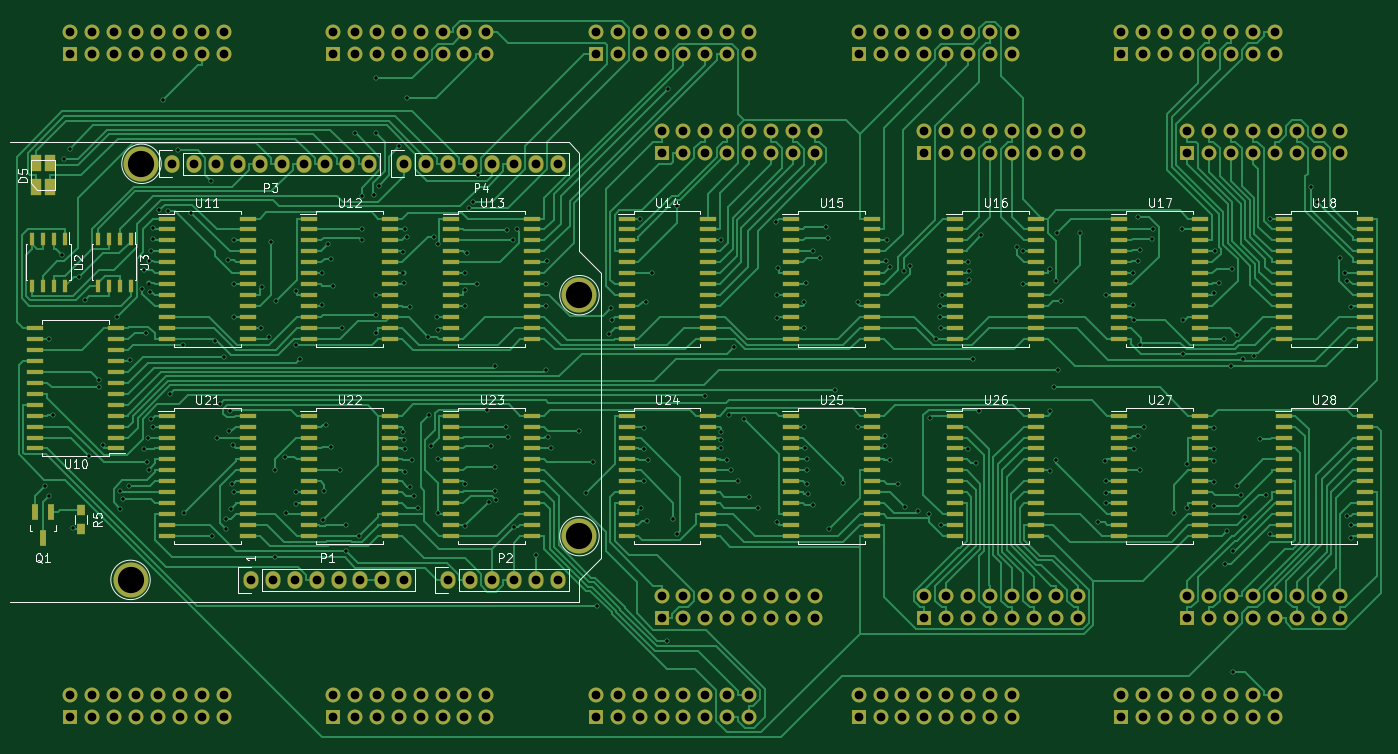
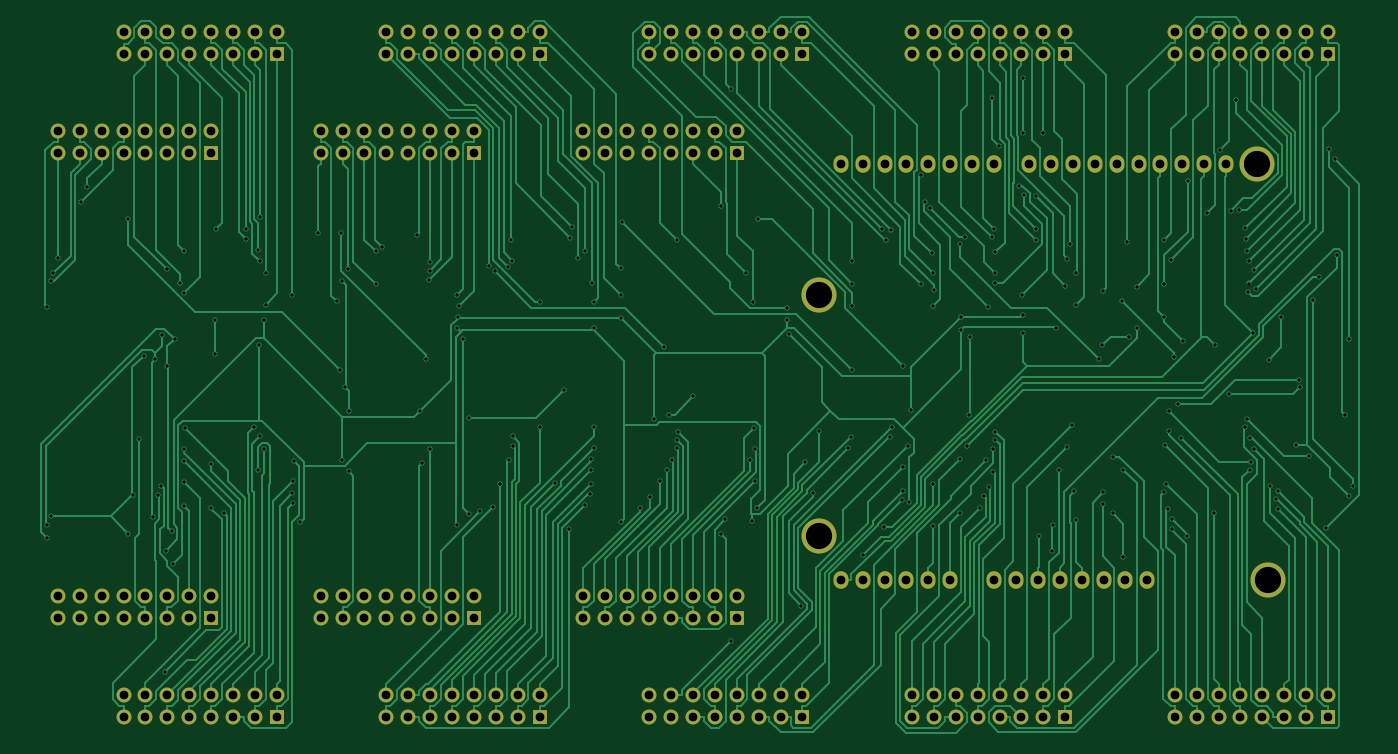
Circuit board: 6 layer files. Board 158.2 x 83.5 mm.
- bottom_copper: BBDProto04-B.Cu.gbr (88464 bytes)
- bottom_mask: BBDProto04-B.Mask.gbr (7880 bytes)
- top_copper: BBDProto04-F.Cu.gbr (123320 bytes)
- top_mask: BBDProto04-F.Mask.gbr (18847 bytes)
- top_silk: BBDProto04-F.SilkS.gbr (28746 bytes)
- drill: BBDProto04.drl (10259 bytes)

=== bottom_copper: BBDProto04-B.Cu.gbr (88464 bytes, source omitted) ===
=== bottom_mask: BBDProto04-B.Mask.gbr (7880 bytes, source omitted) ===
=== top_copper: BBDProto04-F.Cu.gbr (123320 bytes, source omitted) ===
=== top_mask: BBDProto04-F.Mask.gbr (18847 bytes, source omitted) ===
=== top_silk: BBDProto04-F.SilkS.gbr (28746 bytes, source omitted) ===
=== drill: BBDProto04.drl (10259 bytes, source omitted) ===
